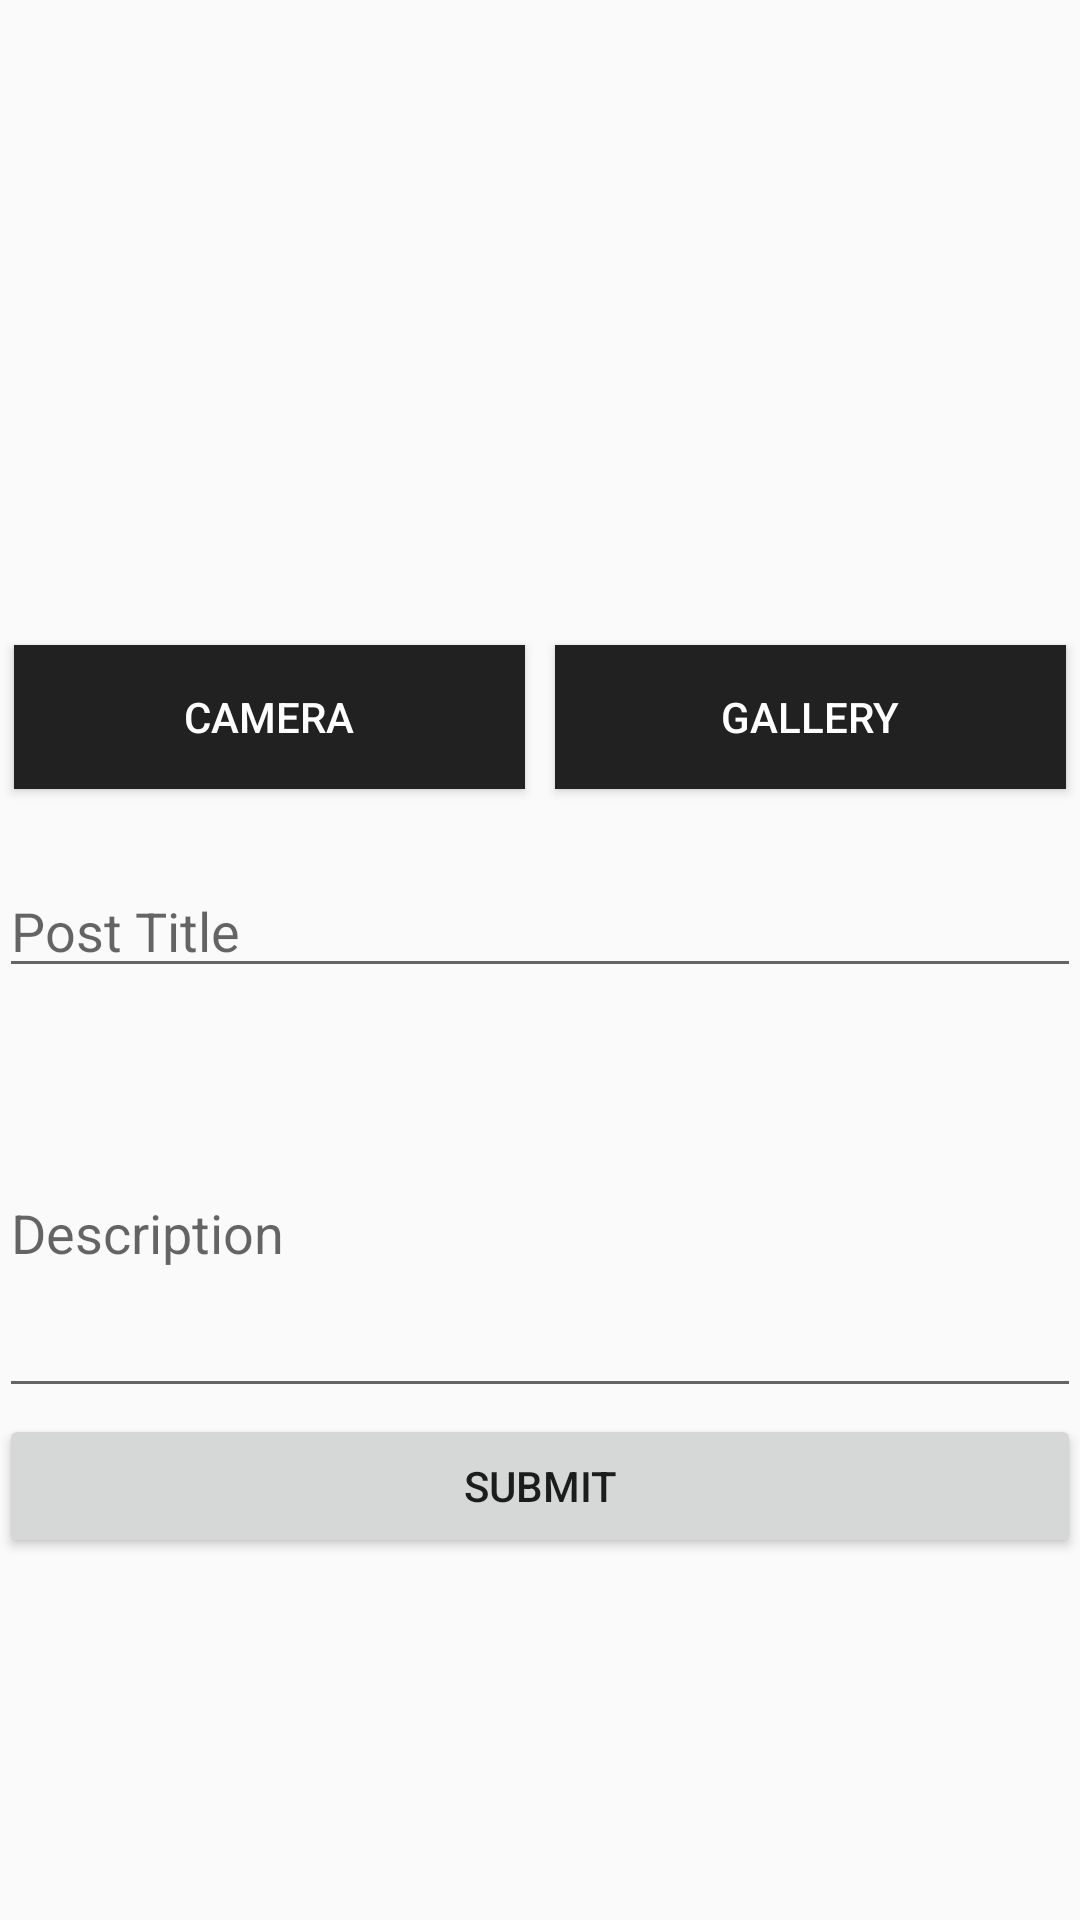

This screen was rendered from an Android layout file. Write that file and the resources it references.
<!-- AndroidManifest.xml: application theme AppTheme -->
<!-- res/layout/activity_insert_post.xml -->
<?xml version="1.0" encoding="utf-8"?>
<ScrollView
    xmlns:android="http://schemas.android.com/apk/res/android"
    xmlns:tools="http://schemas.android.com/tools"
    android:layout_width="match_parent"
    android:layout_height="match_parent">
<RelativeLayout
    android:layout_width="match_parent"
    android:layout_height="match_parent"
    android:paddingBottom="@dimen/activity_vertical_margin"
    android:paddingLeft="@dimen/activity_horizontal_margin"
    android:paddingRight="@dimen/activity_horizontal_margin"
    android:paddingTop="@dimen/activity_vertical_margin"
    tools:context="com.foodspot.root.myapp.InsertPostActivity">

    <LinearLayout
        android:layout_width="match_parent"
        android:layout_height="wrap_content"
        android:orientation="vertical"
        android:layout_marginBottom="50dp">
    <ImageView
        android:id="@+id/ivPost"
        android:layout_width="match_parent"
        android:layout_height="200dp"
        android:scaleType="centerCrop"
        android:layout_marginBottom="10dp"/>
        <LinearLayout
            android:layout_width="match_parent"
            android:layout_height="wrap_content"
            android:orientation="horizontal"

            android:layout_marginBottom="20dp">
            <Button android:id="@+id/btnCamera"
                android:layout_margin="5dp"
                android:textColor="@android:color/white"
                android:text="Camera"
                android:background="@color/senjata"
                android:layout_width="wrap_content"
                android:layout_height="wrap_content"
                android:layout_weight="1"/>
            <Button android:id="@+id/btnGallery"
                android:layout_margin="5dp"
                android:textColor="@android:color/white"
                android:text="Gallery"
                android:background="@color/senjata"
                android:layout_width="wrap_content"
                android:layout_height="wrap_content"
                android:layout_weight="1"/>
        </LinearLayout>

    <EditText android:id="@+id/insert_nama_post"
        android:hint="Post Title"
        android:maxLines="1"
        android:maxLength="20"
        android:layout_toRightOf="@id/ivPost"
        android:layout_width="match_parent"
        android:layout_height="wrap_content"
        android:inputType="textShortMessage"/>

    <EditText android:id="@+id/insert_description"
        android:layout_marginTop="20dp"
        android:hint="Description"
        android:layout_width="match_parent"
        android:layout_height="wrap_content"
        android:isScrollContainer="true"
        android:minHeight="120dp"
        android:maxLength="40"
        android:inputType="textMultiLine"/>


    </LinearLayout>

    <Button android:id="@+id/btnUpload"
        android:layout_marginTop="100dp"
        android:layout_alignParentBottom="true"
        android:layout_width="match_parent"
        android:layout_height="wrap_content"
        android:text="Submit"/>
</RelativeLayout>
</ScrollView>
<!-- resources referenced by this layout -->
<resources>
  <color name="senjata">#212121</color>
  <style name="AppTheme" parent="Theme.AppCompat.Light.NoActionBar">
          
          <item name="colorPrimary">#212121</item>
          <item name="colorPrimaryDark">#b91600</item>
          <item name="colorAccent">#F44336</item>
      </style>
</resources>
